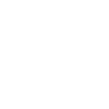
t = 0.00 s
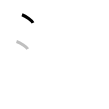
t = 1.25 s
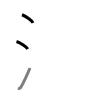
t = 2.50 s
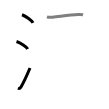
t = 3.50 s
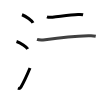
t = 4.75 s
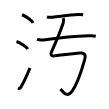
t = 6.00 s

The animated SVG that drew these frames (rendered in a browser with its animation timeline set to each time). Animation: 6 SMIL elements (animate=6); one cycle of 6.00 s.

<svg width="109px" height="109px" viewBox="0 0 px 109px" xmlns="http://www.w3.org/2000/svg" xmlns:xlink="http://www.w3.org/1999/xlink" xml:space="preserve" version="1.1"  baseProfile="full">
<path d="M22,14.75c3.88,1.43,10.03,5.87,11,8.09" style="fill:none;stroke:black;stroke-width:3;opacity:0">
  <animate attributeType="CSS" attributeName="opacity" from="0" to="1" begin="0s" dur="1s" repeatCount="Indefinite" fill="freeze" />
</path>
<path d="M16.5,41.5c3.97,1.32,10.26,5.44,11.25,7.5" style="fill:none;stroke:black;stroke-width:3;opacity:0">
  <animate attributeType="CSS" attributeName="opacity" from="0" to="1" begin="1s" dur="1s" repeatCount="Indefinite" fill="freeze" />
</path>
<path d="M17.91,88.2c1.18,0.49,2.38-0.03,3.09-1.24C23.75,82.25,27.5,74,30,68" style="fill:none;stroke:black;stroke-width:3;opacity:0">
  <animate attributeType="CSS" attributeName="opacity" from="0" to="1" begin="2s" dur="1s" repeatCount="Indefinite" fill="freeze" />
</path>
<path d="M46.92,16.87c1.5,0.57,4,0.49,5.59,0.33c7.87-0.82,17.92-2.29,25.51-2.64c1.68-0.08,3.41-0.17,5.06,0.21" style="fill:none;stroke:black;stroke-width:3;opacity:0">
  <animate attributeType="CSS" attributeName="opacity" from="0" to="1" begin="3s" dur="1s" repeatCount="Indefinite" fill="freeze" />
</path>
<path d="M37,39.41c2.31,0.76,5.73,0.59,8.14,0.28c10.84-1.4,32.11-3.42,43.24-3.82c2.46-0.09,4.94-0.19,7.37,0.29" style="fill:none;stroke:black;stroke-width:3;opacity:0">
  <animate attributeType="CSS" attributeName="opacity" from="0" to="1" begin="4s" dur="1s" repeatCount="Indefinite" fill="freeze" />
</path>
<path d="M63.18,18.05c0.69,1.45,0.53,3.27,0,4.93C60.25,32,54.66,44.84,51.3,52.43c-0.8,1.82-0.24,3.99,3.07,3.43C59.5,55,73.48,53.7,80.12,52.96c6.64-0.73,5.03,4.91,4.54,6.67c-2.49,9.05-7.05,23.81-12.49,31.42C66.5,99,62.39,90.89,60.5,89" style="fill:none;stroke:black;stroke-width:3;opacity:0">
  <animate attributeType="CSS" attributeName="opacity" from="0" to="1" begin="5s" dur="1s" repeatCount="Indefinite" fill="freeze" />
</path>
</svg>
